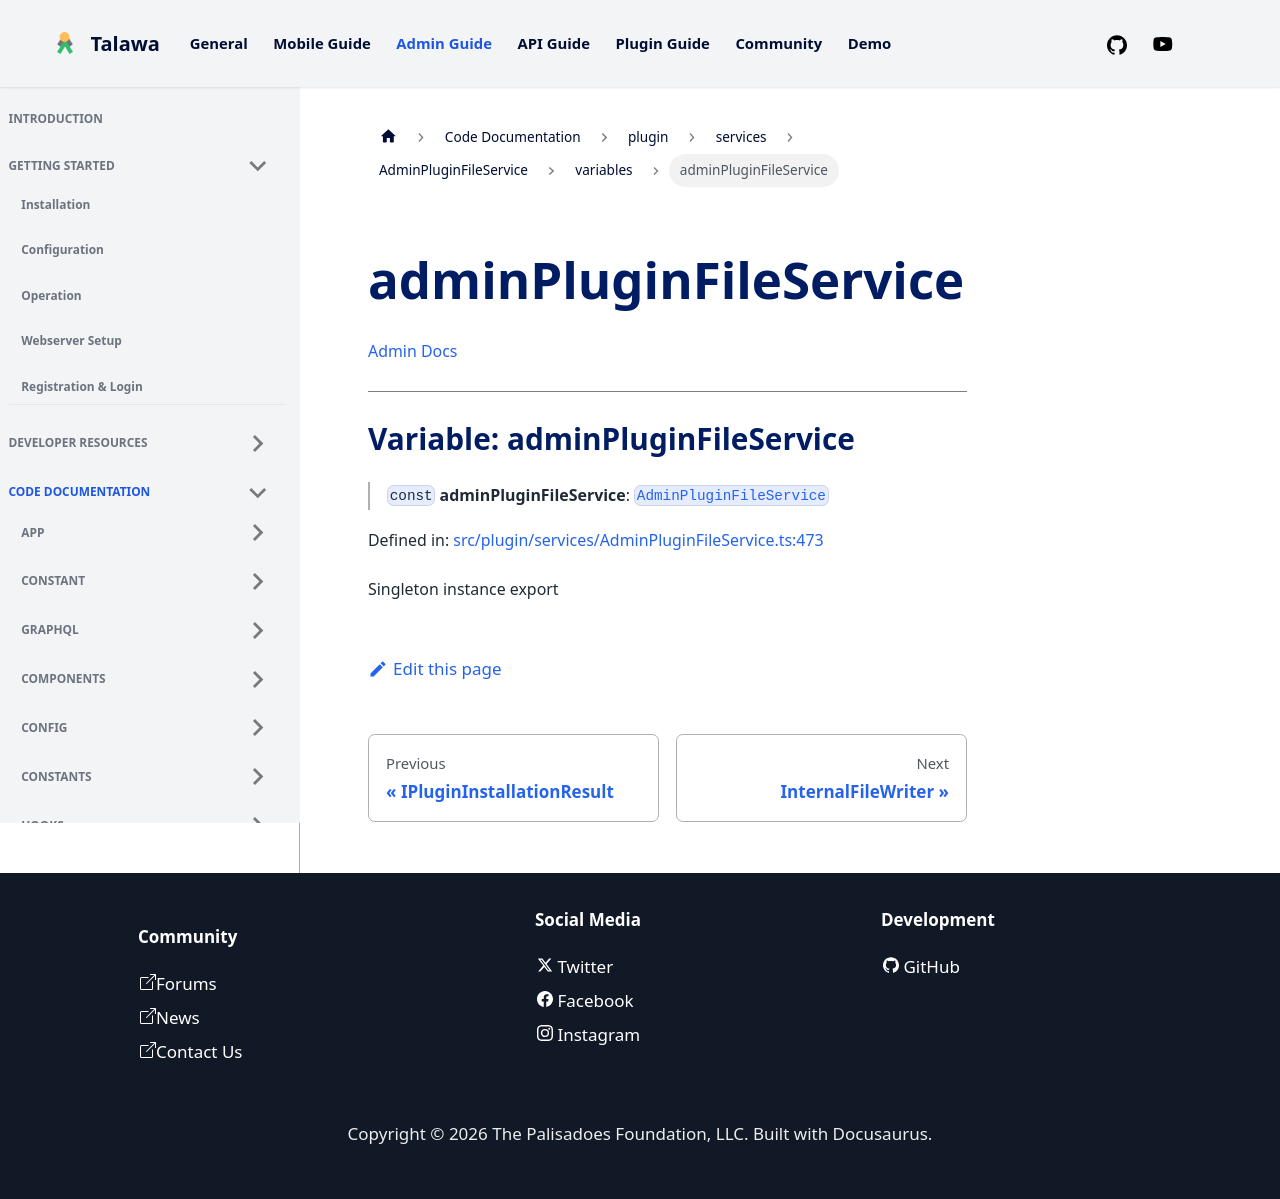

repository: PalisadoesFoundation/talawa-admin · page: docs/auto-docs/plugin/services/AdminPluginFileService/variables/adminPluginFileService/index.html · generator: docusaurus

[Admin Docs](/)

***

# Variable: adminPluginFileService

> `const` **adminPluginFileService**: [`AdminPluginFileService`](../classes/AdminPluginFileService.md)

Defined in: [src/plugin/services/AdminPluginFileService.ts:473](https://github.com/PalisadoesFoundation/talawa-admin/blob/main/src/plugin/services/AdminPluginFileService.ts#L473)

Singleton instance export
